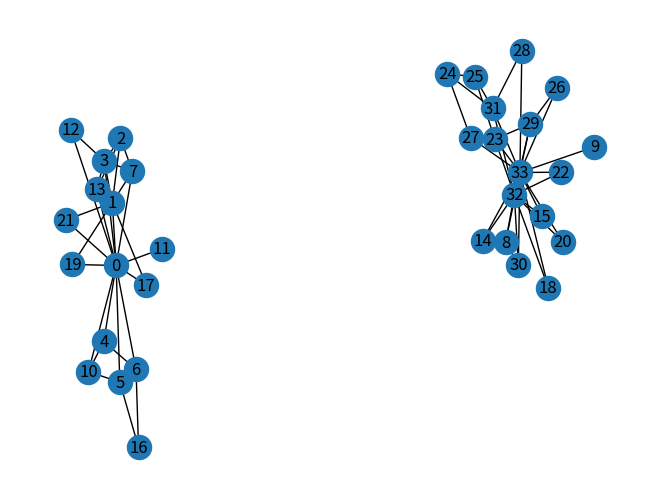

This chart was generated by the following Python code:
import operator 
import networkx as nx
import matplotlib.pyplot as plt

def Edge_Betweennes(G) :
    
    Edgebetweeness={}
    
    for i in list(G.edges()) :
        Edgebetweeness[i]=0
        
    count=0   
    for i in list(G.nodes()) :
        
        for j in list(G.nodes()):
            
            if i!=j :
                
                all_paths=list(nx.all_shortest_paths(G, source=i, target=j))
                count=count+len(all_paths)
                for i1 in range(0,len(all_paths)) :
                    
                    for j1 in range(0,len(all_paths[i1])-1) :
                        ed=(all_paths[i1][j1],all_paths[i1][j1+1])
                        #if (ed in G.edges()):
                        for edges in list(G.edges()) :
                            if(edges[0]==all_paths[i1][j1] and edges[1]==all_paths[i1][j1+1]) :
                                  Edgebetweeness[edges]= Edgebetweeness[edges]+1   
                    
    
    for i in list(G.edges()) :
        Edgebetweeness[i]=Edgebetweeness[i]/count
    
    return Edgebetweeness

def Find_Comunnites(G) :
    while (nx.is_connected(G)):
            Betweens=Edge_Betweennes(G)
            
            #j=0
            maxB=-1
            for E in list(G.edges()) :
                if(Betweens[E]>=maxB) :    
                    maxB=Betweens[E]
                    Edge=E
            x=Edge[0]
            y=Edge[1]
            #print(str(x)+" "+str(y))
            G.remove_edge(x,y)
    
    return G.edges()
    
G=nx.Graph()
G=nx.karate_club_graph()   
#nx.draw(G ,with_labels = 1) # before community seperation
#plt.show()

edgelist=Find_Comunnites(G)   
nx.draw(G ,with_labels = 1) # After community seperation
plt.show()
